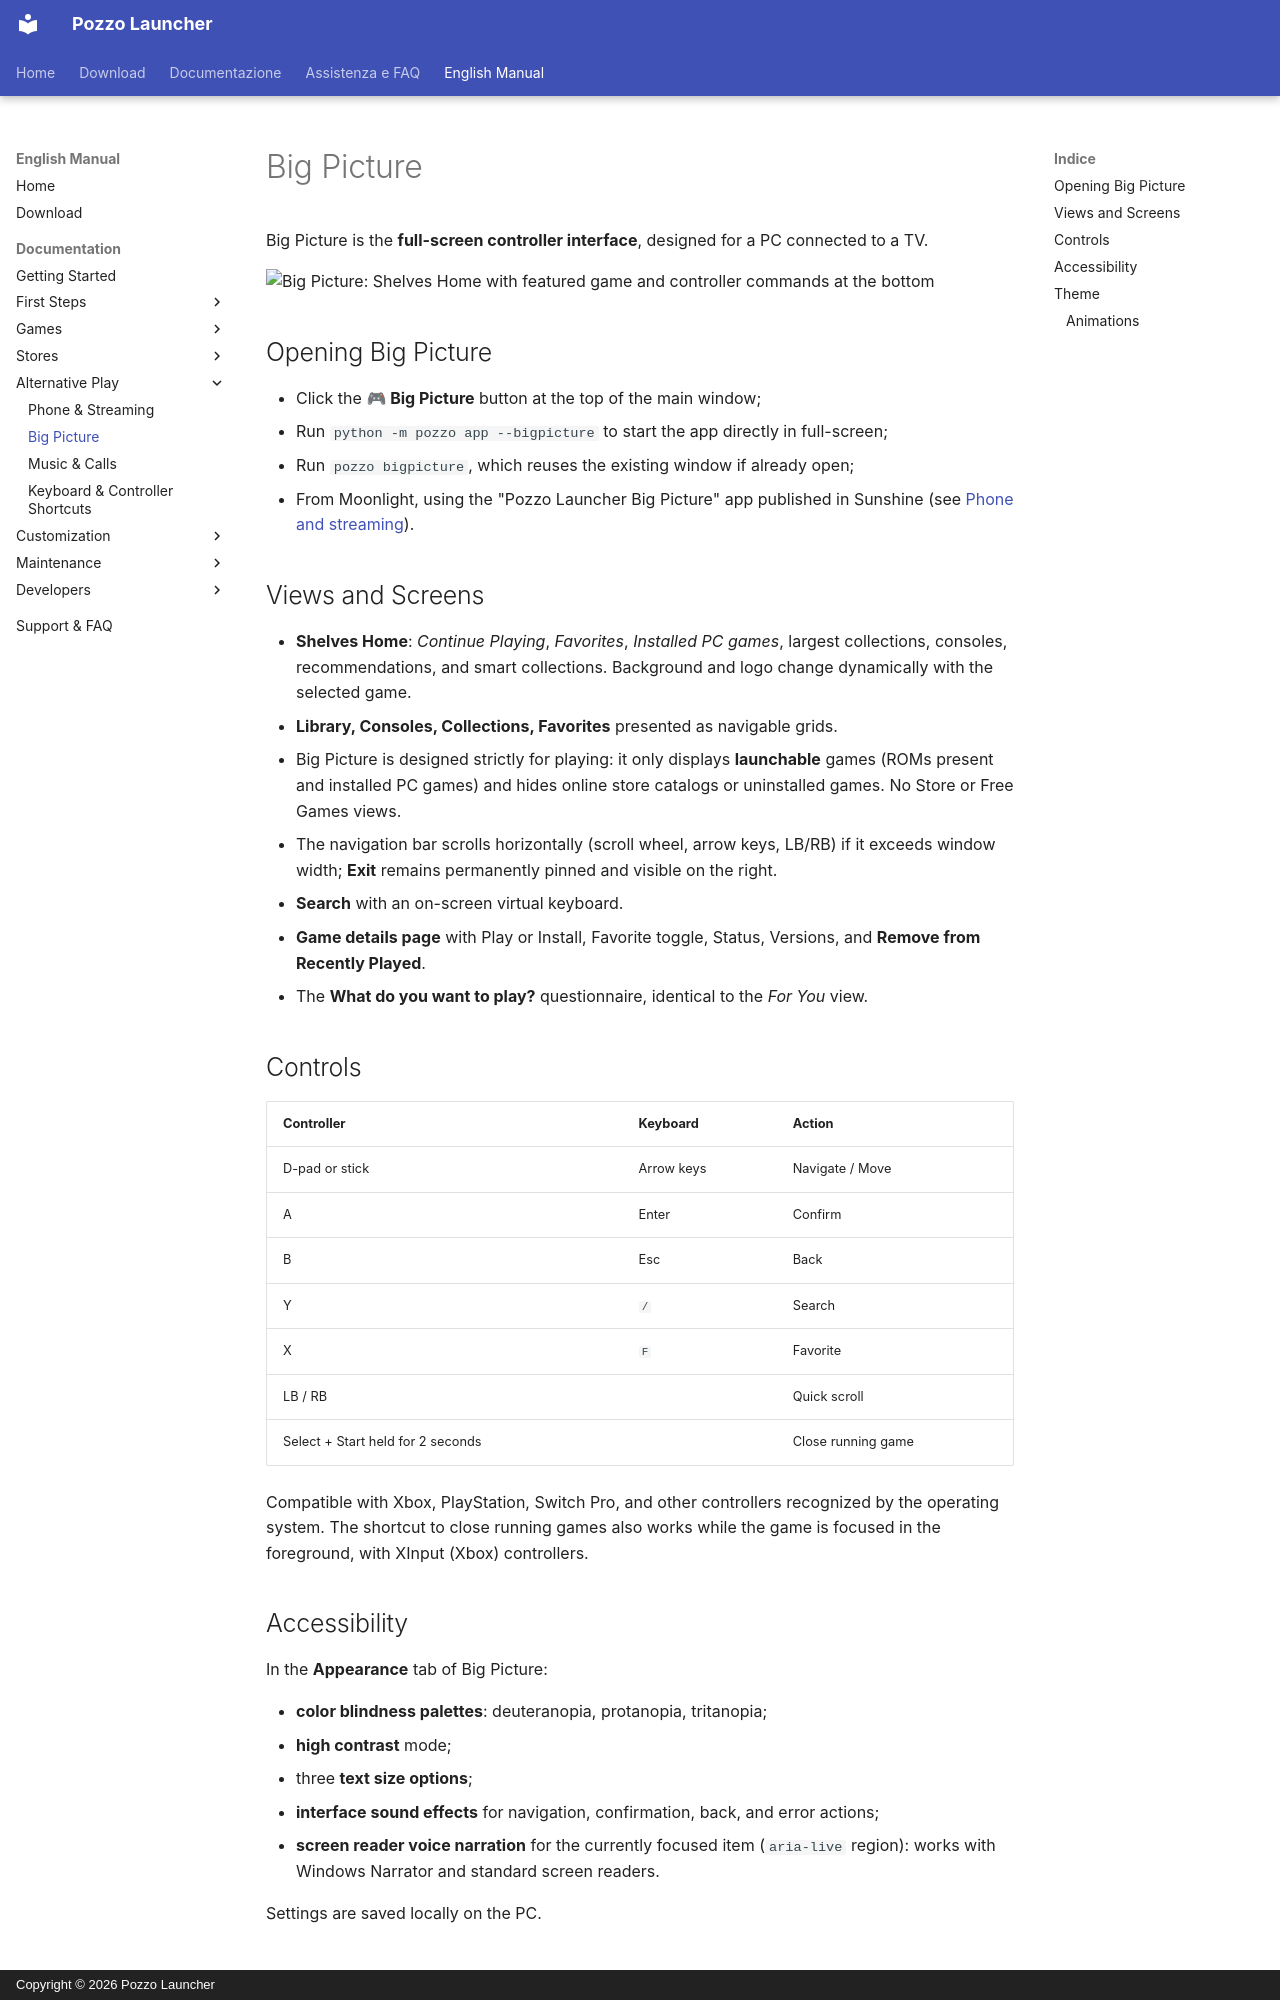

repository: erpaffo/Pozzo-Launcher · page: en/bigpicture/index.html · generator: mkdocs · copyright: Copyright © 2026 Pozzo Launcher

# Big Picture

Big Picture is the **full-screen controller interface**, designed for a PC connected to a TV.

![Big Picture: Shelves Home with featured game and controller commands at the bottom](../images/bigpicture.jpg)

## Opening Big Picture

- Click the **🎮 Big Picture** button at the top of the main window;
- Run `python -m pozzo app --bigpicture` to start the app directly in full-screen;
- Run `pozzo bigpicture`, which reuses the existing window if already open;
- From Moonlight, using the "Pozzo Launcher Big Picture" app published in Sunshine (see
  [Phone and streaming](telefono-streaming.md#streaming-with-sunshine-and-moonlight)).

## Views and Screens

- **Shelves Home**: *Continue Playing*, *Favorites*, *Installed PC games*, largest collections,
  consoles, recommendations, and smart collections. Background and logo change dynamically with the selected game.
- **Library, Consoles, Collections, Favorites** presented as navigable grids.
- Big Picture is designed strictly for playing: it only displays **launchable** games (ROMs present and installed PC games)
  and hides online store catalogs or uninstalled games. No Store or Free Games views.
- The navigation bar scrolls horizontally (scroll wheel, arrow keys, LB/RB) if it exceeds window width; **Exit**
  remains permanently pinned and visible on the right.
- **Search** with an on-screen virtual keyboard.
- **Game details page** with Play or Install, Favorite toggle, Status, Versions, and **Remove from Recently Played**.
- The **What do you want to play?** questionnaire, identical to the *For You* view.

## Controls

| Controller | Keyboard | Action |
|---|---|---|
| D-pad or stick | Arrow keys | Navigate / Move |
| A | Enter | Confirm |
| B | Esc | Back |
| Y | `/` | Search |
| X | `F` | Favorite |
| LB / RB | | Quick scroll |
| Select + Start held for 2 seconds | | Close running game |

Compatible with Xbox, PlayStation, Switch Pro, and other controllers recognized by the operating system. The shortcut to
close running games also works while the game is focused in the foreground, with XInput (Xbox) controllers.

## Accessibility

In the **Appearance** tab of Big Picture:

- **color blindness palettes**: deuteranopia, protanopia, tritanopia;
- **high contrast** mode;
- three **text size options**;
- **interface sound effects** for navigation, confirmation, back, and error actions;
- **screen reader voice narration** for the currently focused item (`aria-live` region): works with Windows Narrator
  and standard screen readers.

Settings are saved locally on the PC.
